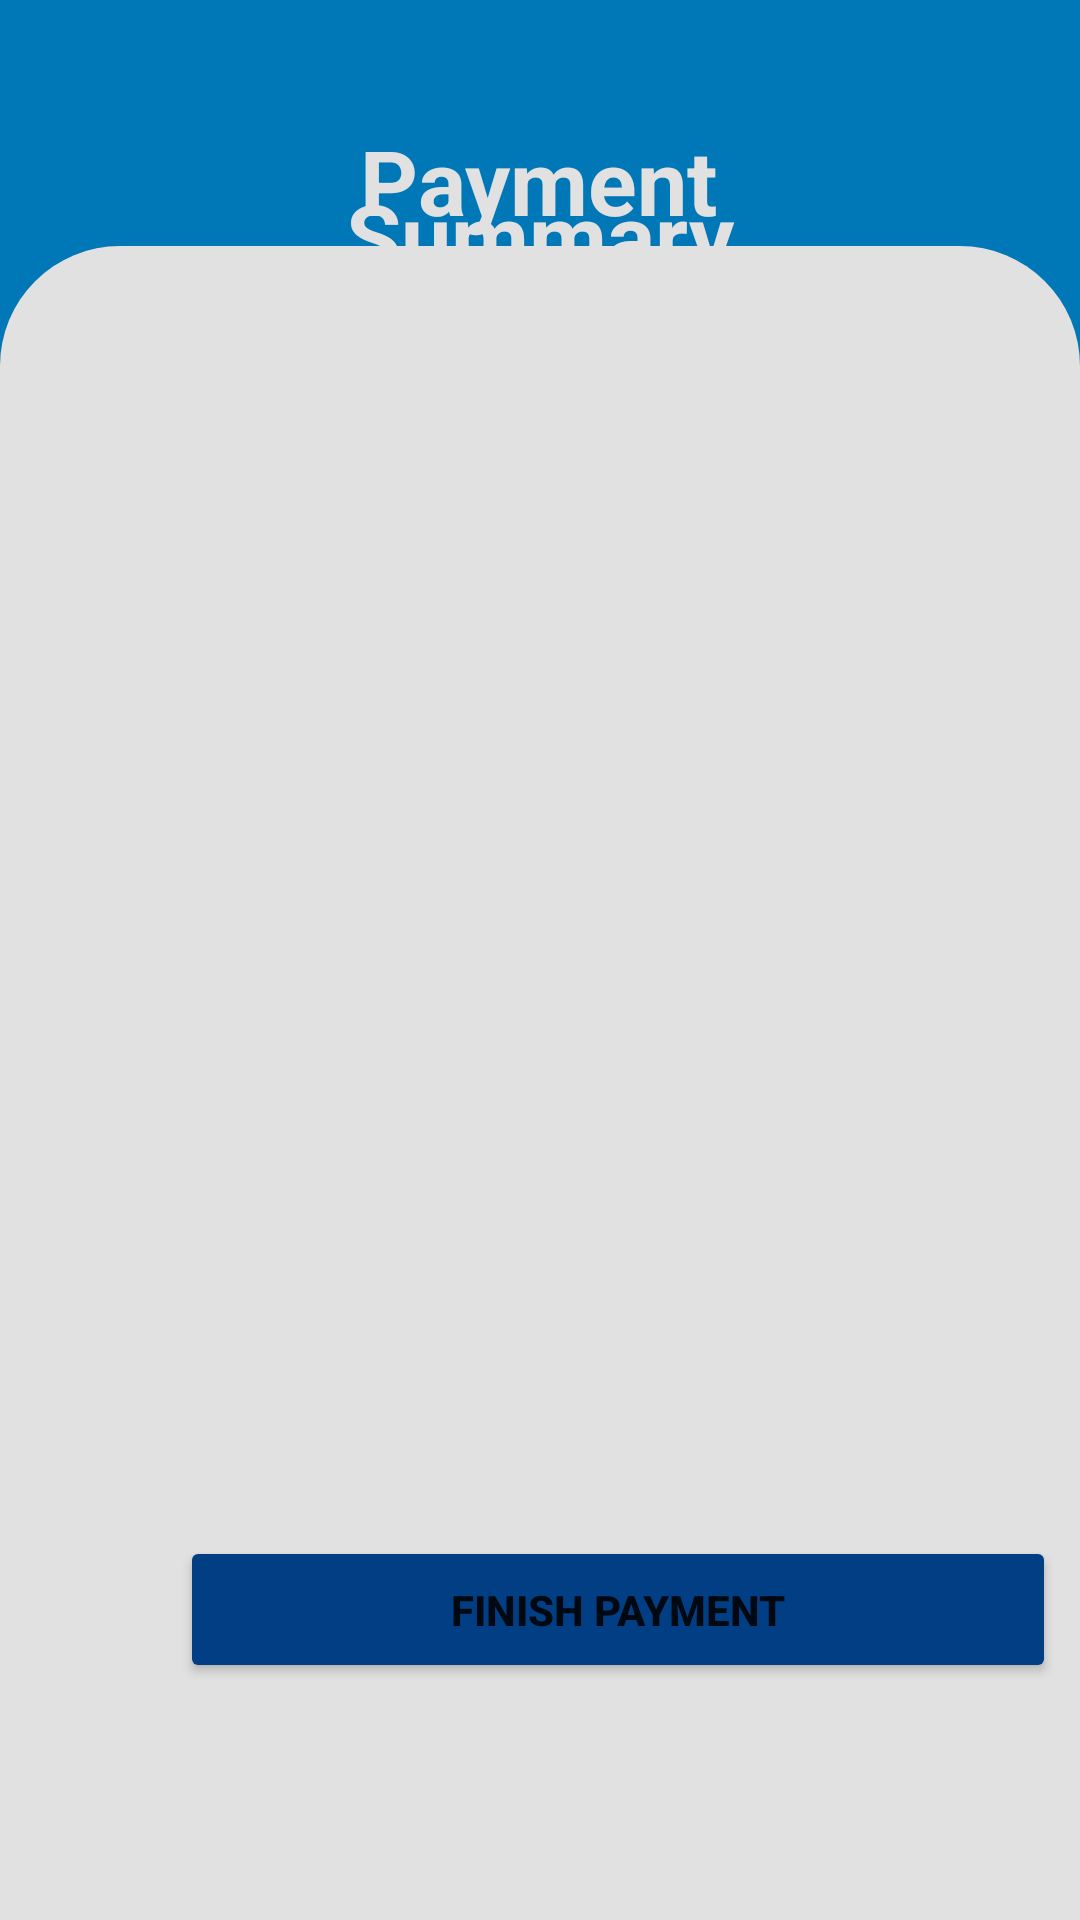

Produce the Android XML layout that renders to this screen, including the resource entries it uses.
<!-- AndroidManifest.xml: application theme Theme.ProjectMacro -->
<!-- res/layout/activity_sumarry.xml -->
<?xml version="1.0" encoding="utf-8"?>
<androidx.constraintlayout.widget.ConstraintLayout xmlns:android="http://schemas.android.com/apk/res/android"
    xmlns:app="http://schemas.android.com/apk/res-auto"
    xmlns:tools="http://schemas.android.com/tools"
    android:layout_width="match_parent"
    android:layout_height="match_parent"
    android:background="@color/LightBlue"
    tools:context=".Sumarry">

    <TextView
        android:id="@+id/text_title1"
        android:layout_width="wrap_content"
        android:layout_height="wrap_content"
        android:layout_marginTop="40dp"
        android:textStyle="bold"
        android:text="Payment"
        android:textColor="@color/white"
        android:textSize="30dp"
        app:layout_constraintEnd_toEndOf="parent"
        app:layout_constraintHorizontal_bias="0.498"
        app:layout_constraintStart_toStartOf="parent"
        app:layout_constraintTop_toTopOf="parent" />

    <TextView
        android:layout_width="150dp"
        android:layout_height="50dp"
        android:text="Summary"
        android:textColor="@color/white"
        android:textSize="30dp"
        android:textStyle="bold"
        android:layout_marginTop="-15dp"
        android:textAlignment="center"
        app:layout_constraintBottom_toTopOf="@+id/frameLayout2"
        app:layout_constraintEnd_toEndOf="parent"
        app:layout_constraintHorizontal_bias="0.498"
        app:layout_constraintStart_toStartOf="parent"
        app:layout_constraintTop_toBottomOf="@+id/text_title1"
        app:layout_constraintVertical_bias="0.232" />

    <androidx.appcompat.widget.AppCompatImageView
        android:id="@+id/appCompatImageView"
        android:layout_width="35dp"
        android:layout_height="35dp"
        android:layout_marginBottom="8dp"
        android:src="@drawable/baseline_cancel_24"
        app:layout_constraintBottom_toBottomOf="@id/text_title1"
        app:layout_constraintEnd_toEndOf="parent"
        app:layout_constraintHorizontal_bias="0.042"
        app:layout_constraintStart_toStartOf="parent"
        app:layout_constraintTop_toTopOf="parent"
        app:layout_constraintVertical_bias="0.4" />

    <FrameLayout
        android:id="@+id/frameLayout2"
        android:layout_width="match_parent"
        android:layout_height="558dp"
        android:layout_marginTop="16dp"
        android:background="@drawable/summary_bg"
        app:layout_constraintBottom_toBottomOf="parent"
        app:layout_constraintEnd_toEndOf="parent"
        app:layout_constraintHorizontal_bias="0.0"
        app:layout_constraintStart_toStartOf="parent"
        app:layout_constraintTop_toBottomOf="@id/text_title1"
        app:layout_constraintVertical_bias="1.0">

        <TextView
            android:layout_width="292dp"
            android:layout_height="253dp"
            android:layout_marginLeft="60dp"
            android:layout_marginTop="50dp"
            android:background="@drawable/transaction_code"
            android:paddingLeft="90dp"
            android:paddingTop="20dp"
            android:text="transaction code"
            android:textColor="@color/white"
            android:textSize="15dp"
            android:textStyle="bold" />

        <TextView
            android:layout_width="wrap_content"
            android:layout_height="wrap_content"
            android:layout_marginLeft="138dp"
            android:layout_marginTop="100dp"
            android:text="082413723372"
            android:textColor="@color/white"
            android:textSize="20dp"
            android:textStyle="bold" />

        <TextView
            android:layout_width="109dp"
            android:layout_height="17dp"
            android:layout_marginLeft="100dp"
            android:layout_marginTop="140dp"
            android:text="Item"
            android:textColor="@color/white"
            android:textSize="15dp"
            android:textStyle="bold" />

        <TextView
            android:layout_width="109dp"
            android:layout_height="17dp"
            android:layout_marginLeft="220dp"
            android:layout_marginTop="140dp"
            android:paddingLeft="25dp"
            android:text="1 Session"
            android:textColor="@color/white"
            android:textSize="15dp"
            android:textStyle="bold" />

        <TextView
            android:layout_width="109dp"
            android:layout_height="25dp"
            android:layout_marginLeft="100dp"
            android:layout_marginTop="170dp"
            android:text="Total Payment"
            android:textColor="@color/white"
            android:textSize="15dp"
            android:textStyle="bold" />

        <TextView
            android:layout_width="163dp"
            android:layout_height="27dp"
            android:layout_marginLeft="130dp"
            android:layout_marginTop="215dp"
            android:paddingLeft="10dp"
            android:text="Rp 30.000,00"
            android:textColor="@color/white"
            android:textSize="24dp"
            android:textStyle="bold" />

        <Button
            android:id="@+id/btn_finish"
            android:layout_width="292dp"
            android:layout_height="49dp"
            android:layout_marginLeft="60dp"
            android:layout_marginTop="430dp"
            android:backgroundTint="@color/blue"
            android:text="Finish Payment"
            android:textStyle="bold" />


    </FrameLayout>


</androidx.constraintlayout.widget.ConstraintLayout>
<!-- resources referenced by this layout -->
<resources>
  <color name="LightBlue">#0077B6</color>
  <color name="blue">#023E84</color>
  <color name="white">#E1E1E1</color>
  <!-- drawable summary_bg (drawable) -->
  <?xml version="1.0" encoding="utf-8"?>
  <shape xmlns:tools="http://schemas.android.com/tools"
      xmlns:android="http://schemas.android.com/apk/res/android"
      tools:ignore="ExtraText">
      xmlns:android="http://schemas.android.com/apk/res/android"
      tools:ignore="ExtraText">
      android:shape="rectangle">
      <solid android:color="@color/white"/>
      <corners
          android:topLeftRadius="40dp"
          android:topRightRadius="40dp"
  
          />
  </shape>
  <style name="Theme.ProjectMacro" parent="Base.Theme.ProjectMacro">
          <item name="android:statusBarColor">@color/LightBlue</item>
      </style>
  <style name="Base.Theme.ProjectMacro" parent="Theme.MaterialComponents.DayNight.DarkActionBar">
          
          
      </style>
</resources>
